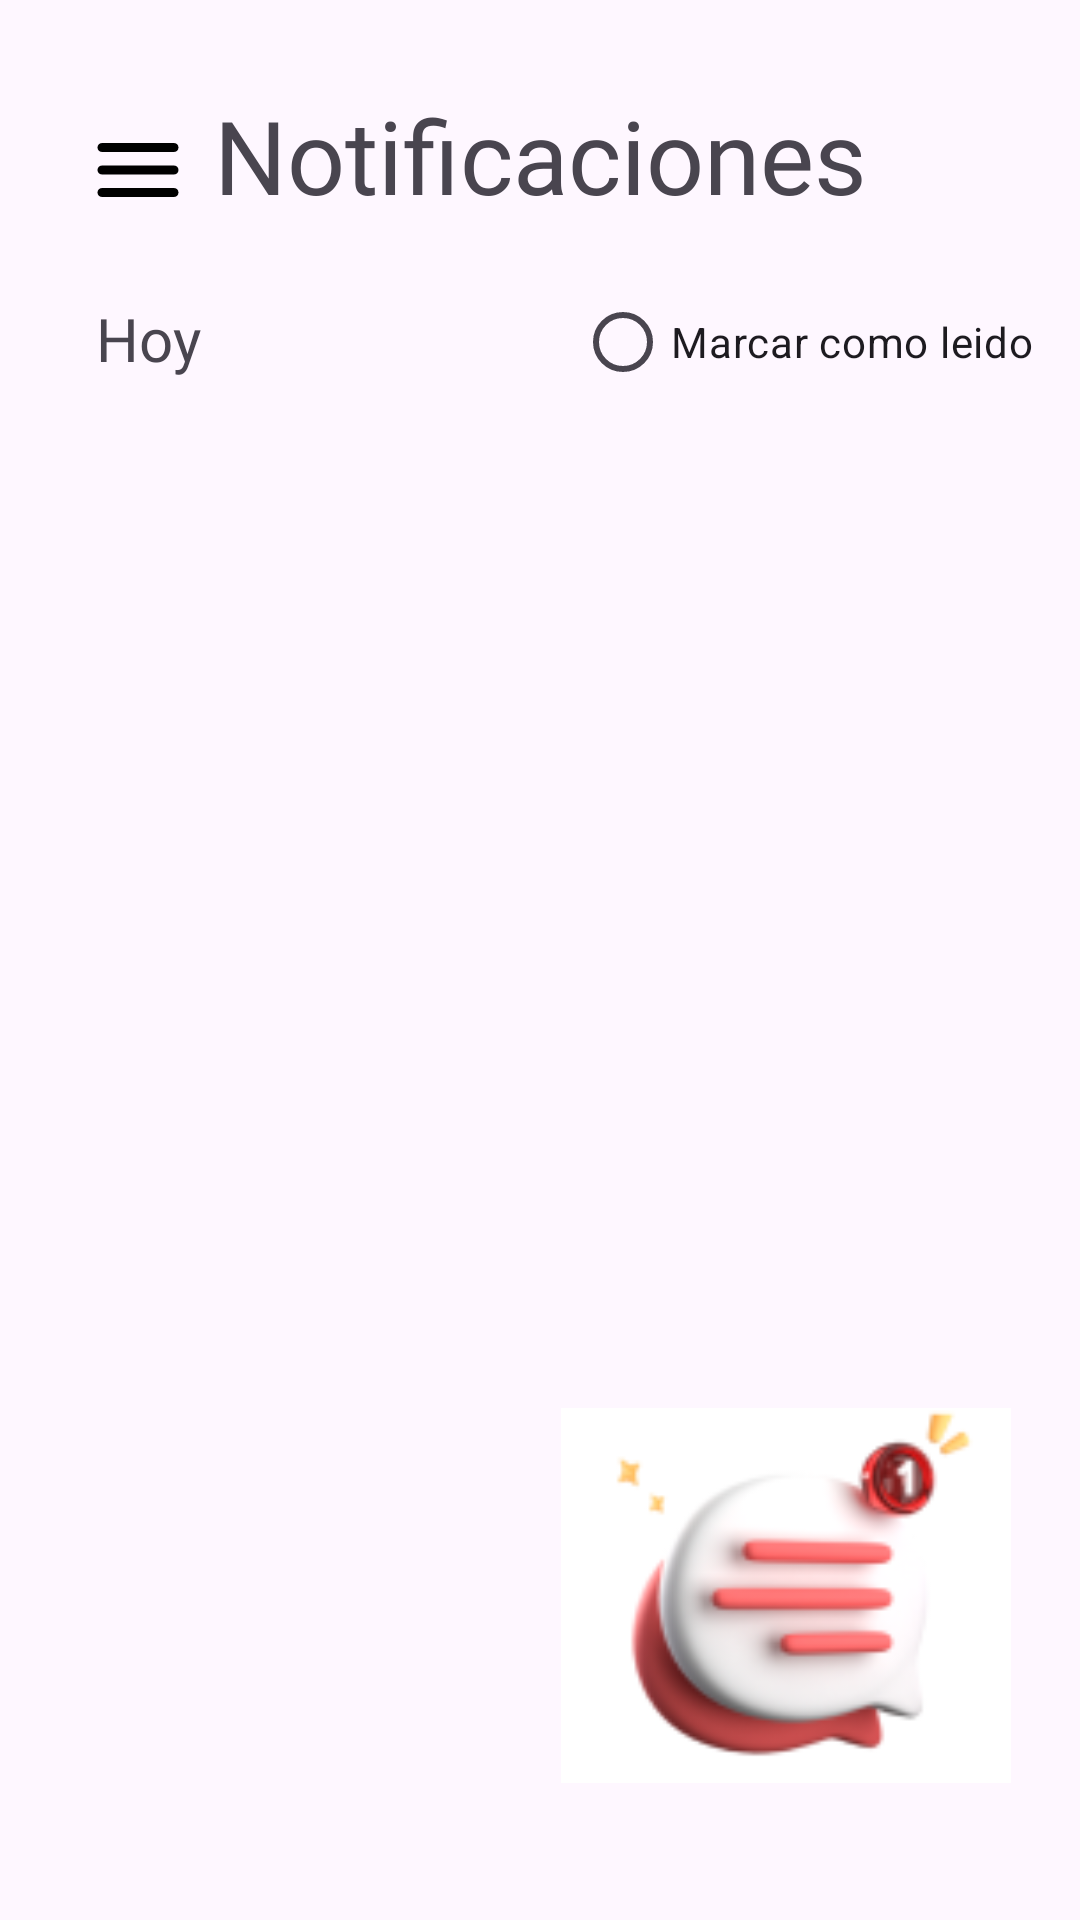

Here is an Android app screen rendered from its layout file. Give the layout XML and the strings, colors and styles it references.
<!-- AndroidManifest.xml: application theme Theme.DLPHsv -->
<!-- res/layout/activity_notificaciones.xml -->
<?xml version="1.0" encoding="utf-8"?>
<androidx.constraintlayout.widget.ConstraintLayout xmlns:android="http://schemas.android.com/apk/res/android"
    xmlns:app="http://schemas.android.com/apk/res-auto"
    xmlns:tools="http://schemas.android.com/tools"
    android:id="@+id/main"
    android:layout_width="match_parent"
    android:layout_height="match_parent"
    tools:context=".notificaciones">

    <ImageView
        android:id="@+id/imageView45"
        android:layout_width="44dp"
        android:layout_height="36dp"
        app:layout_constraintBottom_toBottomOf="parent"
        app:layout_constraintEnd_toEndOf="parent"
        app:layout_constraintHorizontal_bias="0.076"
        app:layout_constraintStart_toStartOf="parent"
        app:layout_constraintTop_toTopOf="parent"
        app:layout_constraintVertical_bias="0.064"
        app:srcCompat="@drawable/round_menu_24" />

    <TextView
        android:id="@+id/textView53"
        android:layout_width="wrap_content"
        android:layout_height="wrap_content"
        android:fontFamily="@font/lily"
        android:text="Notificaciones"
        android:textSize="34sp"
        app:layout_constraintBottom_toBottomOf="parent"
        app:layout_constraintEnd_toEndOf="parent"
        app:layout_constraintStart_toStartOf="parent"
        app:layout_constraintTop_toTopOf="parent"
        app:layout_constraintVertical_bias="0.049" />

    <TextView
        android:id="@+id/textView54"
        android:layout_width="wrap_content"
        android:layout_height="wrap_content"
        android:fontFamily="@font/lily"
        android:text="Hoy"
        android:textSize="20sp"
        app:layout_constraintBottom_toBottomOf="parent"
        app:layout_constraintEnd_toEndOf="parent"
        app:layout_constraintHorizontal_bias="0.098"
        app:layout_constraintStart_toStartOf="parent"
        app:layout_constraintTop_toTopOf="parent"
        app:layout_constraintVertical_bias="0.162" />


    <RadioButton
        android:id="@+id/radioButton"
        android:layout_width="wrap_content"
        android:layout_height="wrap_content"
        android:layout_marginStart="172dp"
        android:buttonTint="@drawable/radio_button_color"
        android:text="Marcar como leido "
        app:layout_constraintBottom_toBottomOf="parent"
        app:layout_constraintEnd_toEndOf="parent"
        app:layout_constraintHorizontal_bias="0.624"
        app:layout_constraintStart_toStartOf="parent"
        app:layout_constraintTop_toTopOf="parent"
        app:layout_constraintVertical_bias="0.152" />

    <ImageView
        android:id="@+id/imageView49"
        android:layout_width="150dp"
        android:layout_height="127dp"
        app:layout_constraintBottom_toBottomOf="parent"
        app:layout_constraintEnd_toEndOf="parent"
        app:layout_constraintHorizontal_bias="0.89"
        app:layout_constraintStart_toStartOf="parent"
        app:layout_constraintTop_toTopOf="parent"
        app:layout_constraintVertical_bias="0.913"
        app:srcCompat="@drawable/noti_img" />

    <androidx.recyclerview.widget.RecyclerView
        android:layout_width="409dp"
        android:layout_height="398dp"
        app:layout_constraintBottom_toBottomOf="parent"
        app:layout_constraintEnd_toEndOf="parent"
        app:layout_constraintStart_toStartOf="parent"
        app:layout_constraintTop_toTopOf="parent" />

</androidx.constraintlayout.widget.ConstraintLayout>
<!-- resources referenced by this layout -->
<resources>
  <!-- drawable noti_img: png bitmap (drawable, 14409 bytes) -->
  <!-- drawable radio_button_color (drawable) -->
  <?xml version="1.0" encoding="utf-8"?>
  <selector xmlns:android="http://schemas.android.com/apk/res/android">
      <item android:color="#A584E0" android:state_checked="true"/>
      <item android:color="@android:color/darker_gray"/>
  </selector>
  <!-- drawable round_menu_24 (drawable) -->
  <vector
      xmlns:android="http://schemas.android.com/apk/res/android"
      android:height="24dp"
      android:tint="#000000"
      android:viewportHeight="24"
      android:viewportWidth="24"
      android:width="24dp">
        
      <path
          android:fillColor="@android:color/white"
          android:pathData="M4,18h16c0.55,0 1,-0.45 1,-1s-0.45,-1 -1,-1L4,16c-0.55,0 -1,0.45 -1,1s0.45,1 1,1zM4,13h16c0.55,0 1,-0.45 1,-1s-0.45,-1 -1,-1L4,11c-0.55,0 -1,0.45 -1,1s0.45,1 1,1zM3,7c0,0.55 0.45,1 1,1h16c0.55,0 1,-0.45 1,-1s-0.45,-1 -1,-1L4,6c-0.55,0 -1,0.45 -1,1z"/>
      
  </vector>
  <style name="Theme.DLPHsv" parent="Base.Theme.DLPHsv" />
  <style name="Base.Theme.DLPHsv" parent="Theme.Material3.DayNight.NoActionBar">
          
          
      </style>
</resources>
